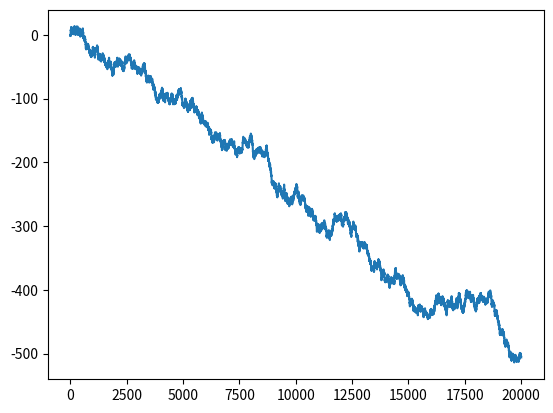

Write Python code to recreate this figure.
import numpy as np
import matplotlib.pyplot as plt
from scipy.stats import norm
from numpy import random

muestra = list(random.choice([1,-1], p=[18/37,19/37], size=20000))
esperanzas = []
for i in range(1, len(muestra) + 1):
    primeros_i = muestra[:i]
    suma = sum(primeros_i)
    esperanzas.append(suma)
    
plt.plot(esperanzas)